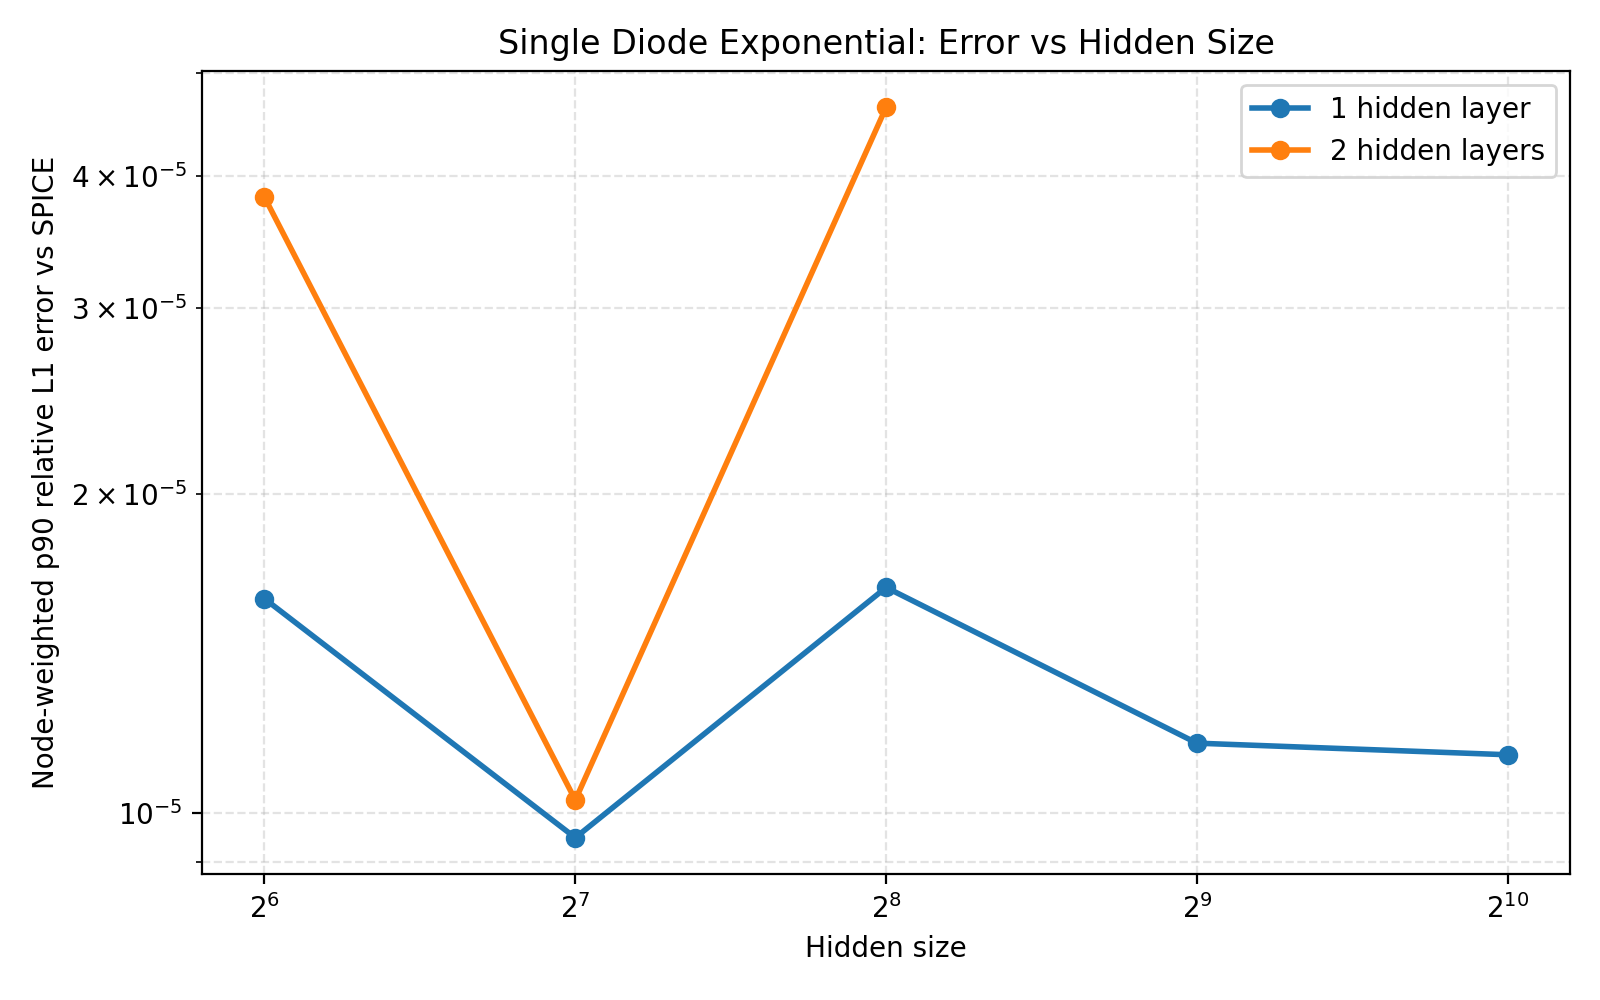

The data file committed next to this chart (first rows):
num_hidden_layers, hidden_size, p90, json_path
1, 64, 1.5939529255137953e-05, /home/filip/server_code/labs/figures_for…
1, 128, 9.478373092666548e-06, /home/filip/server_code/labs/figures_for…
1, 256, 1.6334111355152485e-05, /home/filip/server_code/labs/figures_for…
1, 512, 1.1642279633887151e-05, /home/filip/server_code/labs/figures_for…
1, 1024, 1.1352281270289233e-05, /home/filip/server_code/labs/figures_for…
2, 64, 3.8175622685517074e-05, /home/filip/server_code/labs/figures_for…
2, 128, 1.0287685974408561e-05, /home/filip/server_code/labs/figures_for…
2, 256, 4.642075914209998e-05, /home/filip/server_code/labs/figures_for…
